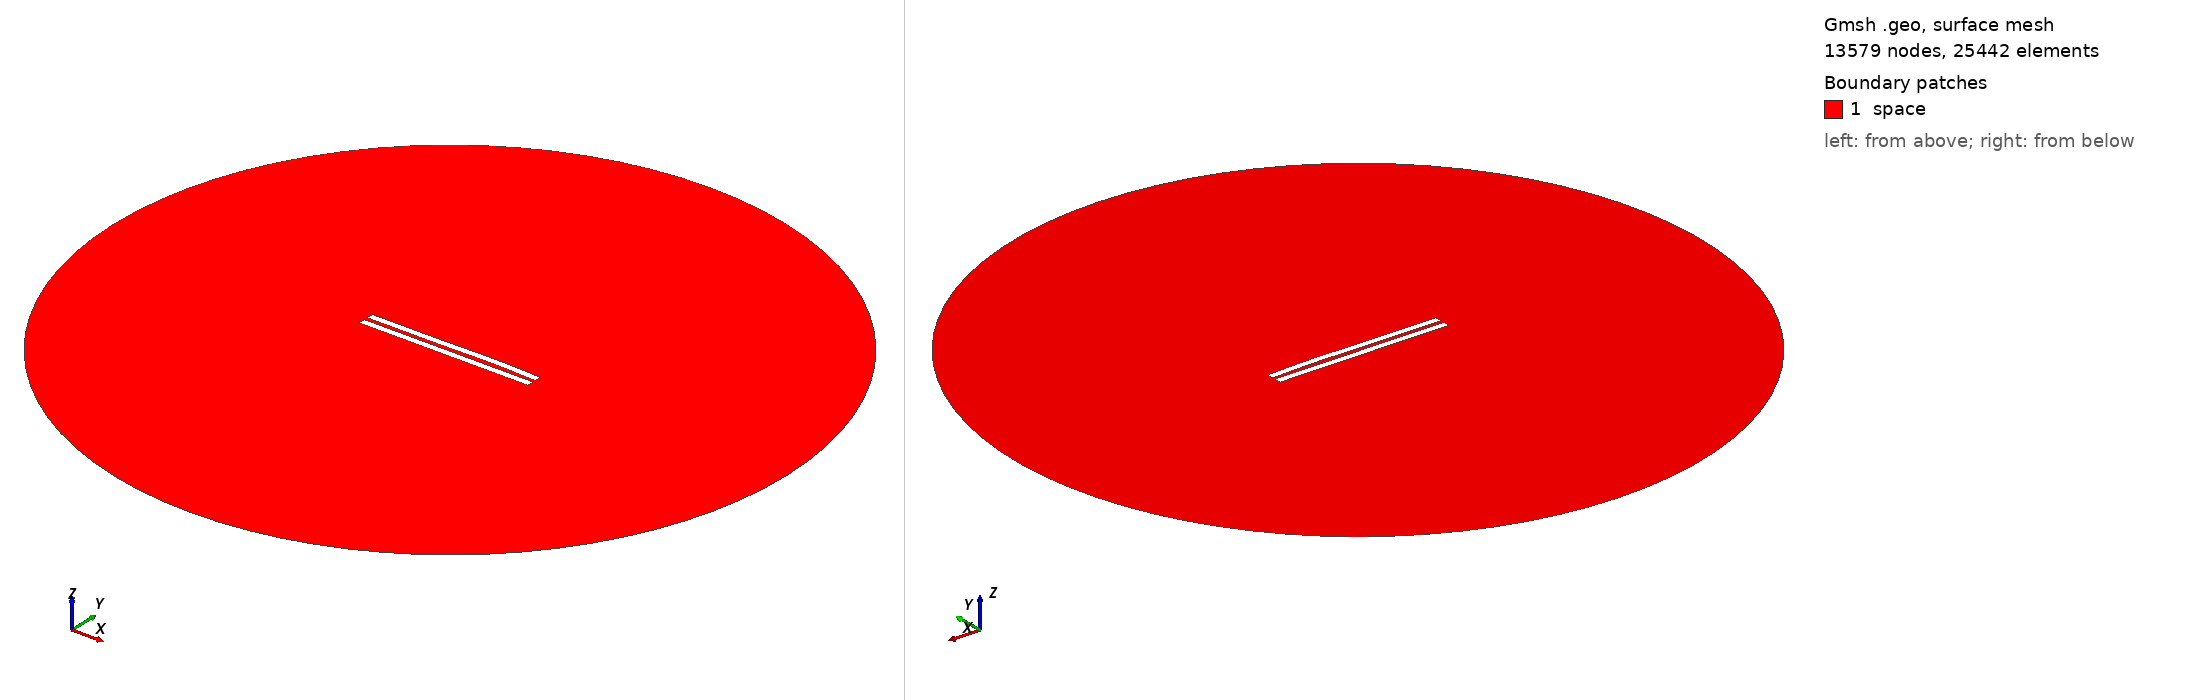

Gmsh geometry script, surface-meshed: 13579 nodes, 25442 surface elements. Boundary patches (legend numbers): 1 space. Left view from above one corner, right view from below the opposite corner. Legend entries are the model's physical surfaces. The drawing asked Gmsh for element sizes between 1% and 20% of the model's largest extent; the script's own settings can give other sizes.

=== 2979.geo (drawn) ===
//---------------------------------------
// Geometry kernel
//---------------------------------------

SetFactory("OpenCASCADE");



//---------------------------------------
// Parameters of the geometry
//---------------------------------------

// Overetch of the upper plate
overetch = 0.0;

// Distance between the plates
distance = 2.5;

// Discretization over the x axis (for the deformation)
nx = 50; 

// Length of the plate
L = 100 - overetch; 

// Number of modes
n = 4; 

// 1st mode coefficient
coeff(1) = 0.07499999999999998;
beta(1) = 0.596864 * 3.1415926535 / L;

// 2nd mode coefficient
coeff(2) = 0.15;
beta(2) = 1.49418 * 3.1415926535 / L;

// 3rd mode coefficient
coeff(3) = -0.15;
beta(3) = 2.50025 * 3.1415926535 / L;

// 4th mode coefficient
coeff(4) = 0.07499999999999998;
beta(4) = 3.49999 * 3.1415926535 / L;



//---------------------------------------
// Upper plate (deformed rectangle)
//---------------------------------------

// Coordiantes of the upper plate
xmin = -50;
xmax = 50 - overetch;

// Height of the upper plate
yheight = 4 - 2 * overetch;

// Indexes of the points
UpperID[] = {};
LowerID[] = {};
LeftID[] = {};
RightID[] = {};

// Point index
p = 1;

// Horizontal edges
For i In {1:nx}
    x = xmin + (i-1)*(xmax - xmin)/(nx-1);

    y_bottom = distance / 2 + overetch;
    For j In {1:n}
        C = (Cosh(beta(j)*L) + Cos(beta(j)*L)) / (Sinh(beta(j)*L) + Sin(beta(j)*L));
        y_bottom  = y_bottom + coeff(j) * (Cosh(beta(j)*(x+50)) - Cos(beta(j)*(x+50)) - C * (Sinh(beta(j)*(x+50)) - Sin(beta(j)*(x+50))));
    EndFor

    y_top = y_bottom + yheight;

    Point(p) = {x, y_top, 0, 1.0};
    UpperID[i] = p;
    p = p + 1;

    Point(p) = {x, y_bottom, 0, 1.0};
    LowerID[i] = p;
    p = p + 1;
EndFor

// Create point lists
UpperPts[] = {}; LowerPts[] = {};
For i In {1:nx}
  UpperPts[] += {UpperID[i]};
  LowerPts[] += {LowerID[i]};
EndFor

// Build splines
Spline(1) = {UpperPts[]};
Spline(2) = {LowerPts[]};
Line(3) = {LowerPts[nx-1], UpperPts[nx-1]};
Line(4) = {LowerPts[0], UpperPts[0]};

// Build the plane surface
Curve Loop(1) = {2, 3, -1, -4};
Plane Surface(1) = {1};



//---------------------------------------
// Lower plate (rectangle)
//---------------------------------------

// Vertices
Point(1001) = {-50, -1, 0, 1.0};
Point(1002) = { 50, -1, 0, 1.0};
Point(1003) = { 50,  -5, 0, 1.0};
Point(1004) = {-50,  -5, 0, 1.0};

// Edges
Line(5) = {1001, 1002};
Line(6) = {1002, 1003};
Line(7) = {1003, 1004};
Line(8) = {1004, 1001};

// Plane surface
Line Loop(2) = {5, 6, 7, 8};
Plane Surface(2) = {2}; 



//---------------------------------------
// Outer (fictious) boundary
//---------------------------------------

// Points
Point(1005) = {0, 0, 0};       // Center
Point(1006) = {200, 0, 0};     // Start point
Point(1007) = {0, 200, 0};     // 90 degrees
Point(1008) = {-200, 0, 0};    // 180 degrees
Point(1009) = {0, -200, 0};    // 270 degrees

// Circle arcs (each needs start, center, end)
Circle(9) = {1006, 1005, 1007};
Circle(10) = {1007, 1005, 1008};
Circle(11) = {1008, 1005, 1009};
Circle(12) = {1009, 1005, 1006};

// Plane surface for the entire domain
Curve Loop(3) = {9, 10, 11, 12};
Surface(3) = {3};

// Subtract the plates from the whole domain to obtain the actual domain where we want to solve the equations
BooleanDifference{ Surface{3}; Delete; }{ Surface{1}; Surface{2}; Delete; }




//---------------------------------------
// Transfinite Lines/Curves
//---------------------------------------

// Set the number of points on the boundaries
r = 7;

// Plates
Transfinite Curve {1, 2} = 50*r Using Progression 1;
Transfinite Curve {3, 4} = 2*r Using Progression 1;
Transfinite Line {5, 7} = 50*r Using Progression 1;
Transfinite Line {6, 8} = 2*r Using Progression 1;

// Outer boundary
Transfinite Line {9, 10, 11, 12} = 20 Using Progression 1;



//---------------------------------------
// Physical groups
//---------------------------------------                

// Physical curves (boundaries)
Physical Line("force_segment", 10) = {2};
Physical Line("upper_plate", 11) = {1, 3, 4};
Physical Line("lower_plate", 12) = {5, 6, 7, 8};
Physical Line("boundary", 20) = {9, 10, 11, 12};

// Physical Surfaces
Physical Surface("space", 30) = {3};



//---------------------------------------
// 6. Generate the Mesh
//---------------------------------------

// 2D mesh generation
Mesh 2;
